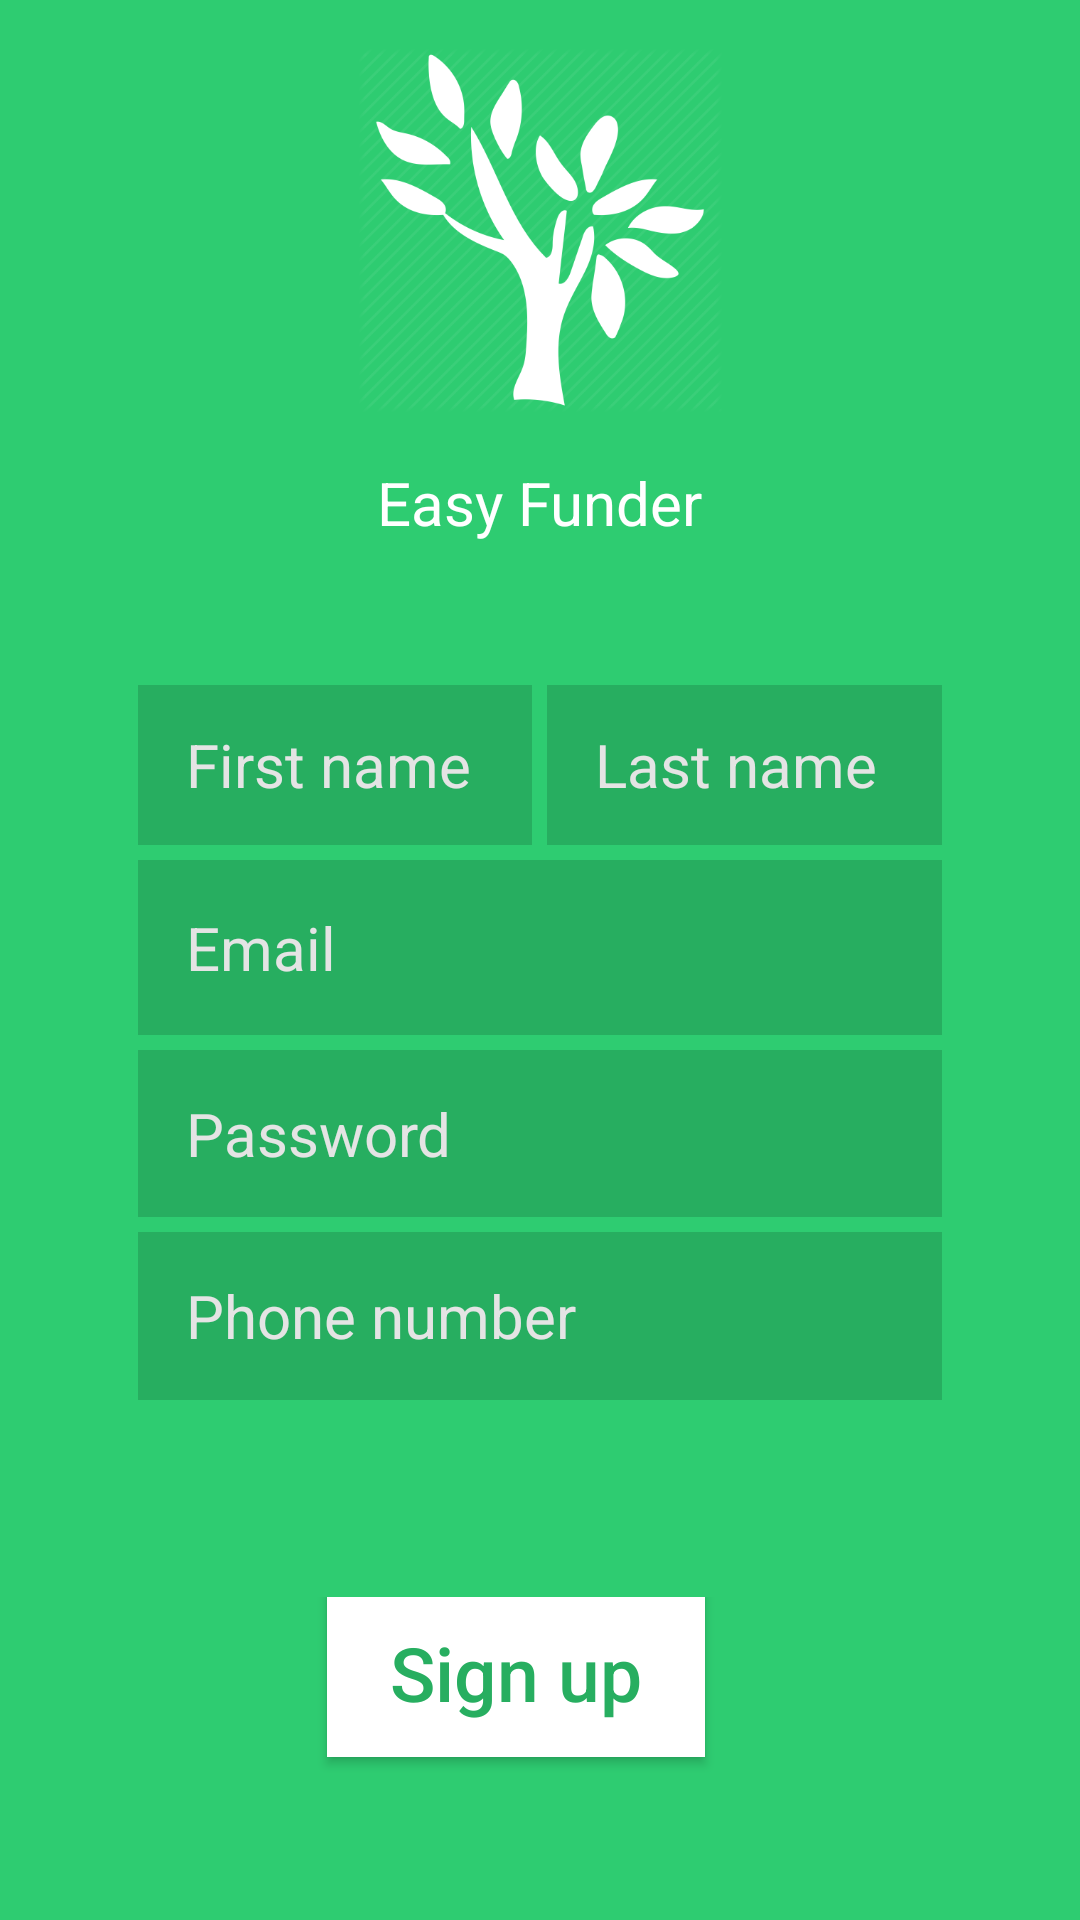

Here is an Android app screen rendered from its layout file. Give the layout XML and the strings, colors and styles it references.
<!-- AndroidManifest.xml: application theme AppTheme -->
<!-- res/layout/activity_sign_up.xml -->
<?xml version="1.0" encoding="utf-8"?>
<LinearLayout xmlns:android="http://schemas.android.com/apk/res/android"
    xmlns:tools="http://schemas.android.com/tools"
    android:layout_width="match_parent"
    android:layout_height="match_parent"
    android:background="@color/colorPrimary"
    android:paddingBottom="@dimen/activity_vertical_margin"
    android:paddingLeft="@dimen/activity_horizontal_margin"
    android:paddingRight="@dimen/activity_horizontal_margin"
    android:paddingTop="@dimen/activity_vertical_margin"
    android:orientation="vertical"
    android:weightSum="100"
    tools:context="com.silverkeytech.easyfunder.Activities.SignIn">

    <LinearLayout
        android:layout_width="match_parent"
        android:layout_height="0dp"
        android:gravity="center"
        android:orientation="vertical"
        android:layout_weight="20">
        <ImageView
            android:layout_width="wrap_content"
            android:layout_height="wrap_content"
            android:src="@drawable/logo"
            android:tint="@color/white"/>
    </LinearLayout>


    <LinearLayout
        android:layout_width="match_parent"
        android:layout_height="0dp"
        android:gravity="center"
        android:orientation="vertical"
        android:layout_weight="10">
        <TextView
            android:layout_width="wrap_content"
            android:textSize="20sp"
            android:textColor="@color/white"
            android:layout_height="wrap_content"
            android:text="@string/app_name"/>
    </LinearLayout>

    <LinearLayout
        android:layout_width="match_parent"
        android:layout_height="0dp"
        android:layout_weight="5"
        android:gravity="center"
        android:orientation="horizontal">

    </LinearLayout>

    <LinearLayout
        android:layout_width="match_parent"
        android:layout_height="0dp"
        android:layout_weight="20"
        android:paddingLeft="30dp"
        android:paddingRight="30dp"
        android:orientation="vertical">

        <LinearLayout
            android:layout_width="match_parent"
            android:layout_height="0dp"
            android:layout_weight="10"
            android:weightSum="2">
            <EditText
                android:layout_width="0dp"
                android:layout_height="match_parent"
                android:paddingLeft="16dp"
                android:textColorHint="@color/darker_white"
                android:hint="First name"
                android:textSize="20sp"
                android:textColor="@color/white"
                android:inputType="text"
                android:id="@+id/sign_up_first_name"
                android:background="@color/green_dark"
                android:layout_weight="1"
                android:layout_marginBottom="5dp"
                android:layout_marginRight="5dp"/>

            <EditText
                android:layout_width="0dp"
                android:layout_height="match_parent"
                android:paddingLeft="16dp"
                android:textColorHint="@color/darker_white"
                android:hint="Last name"
                android:textSize="20sp"
                android:textColor="@color/white"
                android:inputType="text"
                android:id="@+id/sign_up_last_name"
                android:background="@color/green_dark"
                android:layout_weight="1"
                android:layout_marginBottom="5dp"/>
        </LinearLayout>

        <EditText
            android:layout_width="match_parent"
            android:layout_height="0dp"
            android:paddingLeft="16dp"
            android:textColorHint="@color/darker_white"
            android:hint="Email"
            android:textSize="20sp"
            android:textColor="@color/white"
            android:inputType="textEmailAddress"
            android:id="@+id/sign_up_email"
            android:background="@color/green_dark"
            android:layout_weight="10"
            android:layout_marginBottom="5dp"/>

    </LinearLayout>
    <LinearLayout
        android:layout_width="match_parent"
        android:layout_height="0dp"
        android:layout_weight="20"
        android:paddingLeft="30dp"
        android:paddingRight="30dp"
        android:orientation="vertical">


        <EditText
            android:layout_width="match_parent"
            android:layout_height="0dp"
            android:paddingLeft="16dp"
            android:textColorHint="@color/darker_white"
            android:hint="Password"
            android:textColor="@color/white"
            android:inputType="textPassword"
            android:id="@+id/sign_up_password"
            android:background="@color/green_dark"
            android:layout_weight="10"
            android:textSize="20sp"
            android:layout_marginBottom="5dp"/>

        <EditText
            android:layout_width="match_parent"
            android:layout_height="0dp"
            android:paddingLeft="16dp"
            android:textColorHint="@color/darker_white"
            android:hint="Phone number"
            android:textColor="@color/white"
            android:inputType="phone"
            android:id="@+id/sign_up_phone_number"
            android:background="@color/green_dark"
            android:layout_weight="10"
            android:textSize="20sp"
            android:layout_marginBottom="5dp"/>
    </LinearLayout>

    <LinearLayout

        android:layout_width="match_parent"
        android:layout_height="0dp"
        android:layout_weight="10"
        android:gravity="center"
        android:orientation="horizontal">

    </LinearLayout>
    <LinearLayout

        android:layout_width="match_parent"
        android:layout_height="0dp"
        android:layout_weight="10"
        android:gravity="center"
        android:weightSum="2"
        android:paddingLeft="30dp"
        android:paddingRight="30dp"
        android:orientation="horizontal">
        <Button
            android:layout_width="0dp"
            android:layout_weight="1"
            android:layout_height="match_parent"
            android:textColorHint="@color/darker_white"
            android:text="Sign up"
            android:textColor="@color/green_dark"
            android:id="@+id/sign_up_sign_up"
            android:background="@color/white"
            android:textAllCaps="false"
            android:textSize="25sp"
            android:layout_marginBottom="5dp"
            android:layout_marginRight="16dp"/>

    </LinearLayout>

    <LinearLayout
        android:layout_width="match_parent"
        android:layout_height="0dp"
        android:layout_weight="5"
        android:gravity="center"
        android:orientation="horizontal">

    </LinearLayout>

</LinearLayout>
<!-- resources referenced by this layout -->
<resources>
  <color name="colorPrimary">@color/green</color>
  <color name="darker_white">#e4e4e4</color>
  <color name="green_dark">#27ae60</color>
  <color name="white">#ffffff</color>
  <dimen name="activity_horizontal_margin">16dp</dimen>
  <dimen name="activity_vertical_margin">16dp</dimen>
  <!-- drawable logo: png bitmap (drawable, 27316 bytes) -->
  <string name="app_name">Easy Funder</string>
  <style name="AppTheme" parent="Theme.AppCompat.Light.DarkActionBar">
          
          <item name="colorPrimary">@color/colorPrimary</item>
          <item name="colorPrimaryDark">@color/colorPrimaryDark</item>
          <item name="colorAccent">@color/colorAccent</item>
      </style>
  <color name="green">#2ecc71</color>
  <color name="colorPrimaryDark">@color/green_dark</color>
  <color name="colorAccent">@color/blue</color>
  <color name="blue">#2980b9</color>
</resources>
